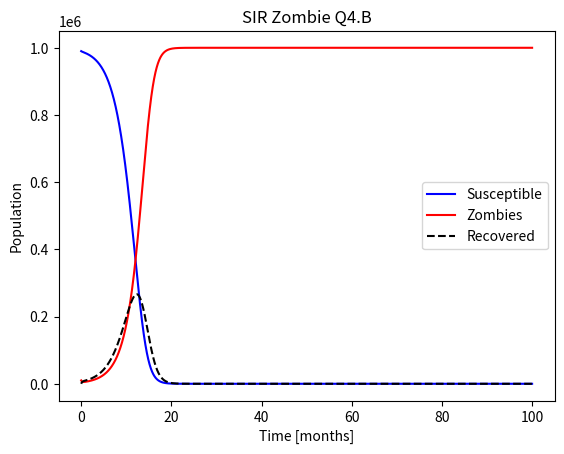

Write Python code to recreate this figure.
import matplotlib.pyplot as plt
import numpy as np


def euler_method_mv(f, r0, t0, tf, dt):
    """
    Multivaribale Eulers Method
    General Form
        - dx/dt = fx(x,y,...,t), dy/dt = fy(x,y,...,t)
        - dr/dt = fr(r,t) where r = (x, y,...)
        - fr(r,t) = (fx(r,t), fy(r,t), ...)

    Parameters
    ----------
    f : function np
        a function or array of functions handle that defines the ODE
    r0 : float np.array
        an array containing the initial condition of each dependent variable
    t0 : float
        the initial time
    tf : float
        the final time
    dt : float
        the time step

    Returns
    -------
    t : float np.array
        an array of time values corresponding to the solution
    r : float np.array
        a two dimensional array containing the solution for each variable at each time step
    """

    # Initialize variables
    t = np.arange(t0, tf, dt)
    r = np.zeros((len(r0), len(t)))
    r[:, 0] = r0

    # Iterate method
    for idx in range(len(t) - 1):
        k = f(r[:, idx], t[idx])
        r[:, idx + 1] = r[:, idx] + k * dt

    return t, r


def harmonic_oscillator(r, t):
    """
    Generic simple harmonic oscillator
    """
    omega = 1
    x = r[0]
    v = r[1]
    fx = v
    fy = -(omega ** 2) * x
    return np.array([fx, fy])


def simple_ode(r, t):
    """
    Simple ODE example
    """
    x = r[0]
    y = r[1]
    fx = x * y - x
    fy = -x * y + np.sin(2 * t)
    return np.array([fx, fy])


def lorenz(r, t):
    """
    The classically famous set of Lorenz equations ODE
    """
    sigma = 10
    rho = 28
    beta = 8 / 3

    x = r[0]
    y = r[1]
    z = r[2]

    fx = sigma * (y - x)
    fy = x * (rho - z) - y
    fz = x * y - beta * z

    return np.array([fx, fy, fz])


def sir_model(r, t):
    """
    The epidemic spread of a contagious disease has been modelled with substantial success with a set of coupled
    non-linear ODEs in three dependent variables that describe:
        - s(t) number susceptible
        - i(t) number infected
        - r(t) number recovered
        Note: vaccines lower s(t) and/or lower r(t) if it is both preventive and curative
        Note: r(t) is equally for dead people and immune people
        - beta is the disease spread rate
        - gamma how quickly infected person recovers/dies
        - n = s + i + r the constant total population
    """
    n = 1_000_000
    beta = 8.0  # 8.0 per month
    gamma = 8.6  # 4.3 per month

    susceptible = r[0]
    infected = r[1]
    recovered = r[2]

    fs = -beta / n * infected * susceptible
    fi = beta / n * infected * susceptible - gamma * infected
    fr = gamma * infected

    return np.array([fs, fi, fr])


def sir_model_vaccine(r, t):
    """
    The epidemic spread of a contagious disease has been modelled with substantial success with a set of coupled
    non-linear ODEs in three dependent variables that describe:
        - s(t) number susceptible
        - i(t) number infected
        - k(t) number treated
        - r(t) number recovered
        - beta is the disease spread rate
        - alpha is the vaccine distribution rate
        - gamma_i how quickly infected person recovers/dies
        - gamma_k how quickly infected person recovers from treatment
        - f portion of infected able to get treated
        - sigma transmission reduction from treatment.
        - n = s + i + r the constant total population
    """
    n = 1_000_000 # Total initial population
    beta = 8.0  # 8.0 per month
    gamma_untreated = 4.3  # 4.3 per month
    gamma_treated = 4.3  # Recovery rate of treated people
    sigma = 0.5  # Transmission reduction due of the anti-viral treatment
    tv = 1.5  # Time when vaccine is introduced
    ta = 1.5

    susceptible = r[0]
    infected_untreated = r[1]
    infected_treated = r[2]
    recovered = r[3]

    # Before vaccine introduction
    f0 = 0
    alpha = 0

    # Point after anti-viral treatment is introduced.
    if t >= ta:
        f0 = 0.75  # Fraction of Infected Untreated people who will get antiviral treatment
    # Point after vaccine in introduced
    if t >= tv:
        alpha = 1.0

    fs = -beta * susceptible * (infected_untreated + sigma * infected_treated) / n - alpha * susceptible #* (1 - (infected_untreated + infected_treated + recovered) / n)
    fiu = beta * susceptible * (1 - f0) * (infected_untreated + sigma * infected_treated) / n - gamma_untreated * infected_untreated
    fit = beta * susceptible * f0 * (infected_untreated + sigma * infected_treated) / n - gamma_treated * infected_treated
    fr = gamma_untreated * infected_untreated + gamma_treated * infected_treated + alpha * susceptible #* (1 - (infected_untreated + infected_treated + recovered) / n)

    return np.array([fs, fiu, fit, fr])


def sir_model_zombie(r, t):
    """
    Zombie model -- RAAHAhhahhahhaGaahaha bRaInS!
    """
    n = 1_000_000
    beta = 1.0
    alpha = 4.0
    gamma = 2.0

    susceptible = r[0]
    infected = r[1]
    recovered = r[2]

    fs = -beta / n * infected * susceptible
    fi = (beta - alpha) / n * infected * susceptible + gamma * recovered
    fr = alpha / n * susceptible * infected - gamma * recovered

    return np.array([fs, fi, fr])


if __name__ == '__main__':
    # Question 1
    # f = simple_ode
    # r0 = [1, 1]
    # t, r = euler_method_mv(f, r0, 0, 10, 0.001)
    # plt.figure()
    # for i in range(len(r0)):
    #     plt.plot(t, r[i])
    # plt.title('Simple ODE')
    # plt.ylabel('Amplitude')
    # plt.xlabel('Time [s]')
    # plt.legend(('x(t)', 'y(t)'))
    # plt.savefig('q1_simpleode.png')
    # plt.show()

    # Question 2.a
    # f = lorenz
    # r0 = [0, 1, 0]
    # t, r = euler_method_mv(f, r0, 0, 50, 0.001)
    # plt.figure()
    # for i in range(len(r0)):
    #     plt.plot(t, r[i])
    # plt.title('Lorenz')
    # plt.ylabel('Amplitude')
    # plt.xlabel('Time [s]')
    # plt.legend(('x(t)', 'y(t)', 'z(t)'))
    # plt.savefig('q2a_lorenz.png')
    # plt.show()

    # Question 2.b
    # f = lorenz
    # r0 = [0, 2, 20]
    # t, r = euler_method_mv(f, r0, 0, 35, 0.001)
    # cm = plt.get_cmap('bone')
    # fig = plt.figure()
    # ax1 = fig.add_subplot(131)
    # ax2 = fig.add_subplot(132)
    # ax3 = fig.add_subplot(133)
    # ax1.set_prop_cycle(color=[cm(1. * i / (len(t) - 1)) for i in range(len(t) - 1)])
    # ax2.set_prop_cycle(color=[cm(1. * i / (len(t) - 1)) for i in range(len(t) - 1)])
    # ax3.set_prop_cycle(color=[cm(1. * i / (len(t) - 1)) for i in range(len(t) - 1)])
    # for i in range(len(t) - 1):
    #     ax1.plot(r[1, i:i + 2], r[0, i:i + 2])
    #     ax2.plot(r[0, i:i + 2], r[2, i:i + 2])
    #     ax3.plot(r[1, i:i + 2], r[2, i:i + 2])
    # ax1.set_xlabel('y vs. x')
    # ax2.set_xlabel('x vs. z')
    # ax3.set_xlabel('y vs. z')
    # fig.suptitle('Lorenz Phase Space -- Wiki')
    # plt.savefig('q2b_lorenz_attractor')
    # plt.show()

    # Question 3
    # n = 1_000_000
    # r0 = [0.99*n, 0.01*n, 0]
    # t, r = euler_method_mv(sir_model, r0, 0, 3, 0.001)
    # plt.figure()
    # plt.plot(t, r[0], 'b')
    # plt.plot(t, r[1], 'r')
    # plt.plot(t, r[2], '--k')
    # plt.legend(('Susceptible', 'Infected', 'Recovered'))
    # plt.title('SIR Contagious Disease Model Q3.B')
    # plt.ylabel('Population')
    # plt.xlabel('Time [months]')
    # plt.savefig('q3c_sir_model.png')
    # plt.show()

    # Question 3.D
    # n = 1_000_000
    # r0 = [0.99*n, 0.01*n, 0, 0]
    # t, r = euler_method_mv(sir_model_vaccine, r0, 0, 3, 0.001)
    # plt.figure()
    # plt.plot(t, r[0], 'b')
    # plt.plot(t, r[1], 'r')
    # plt.plot(t, r[2], 'y')
    # plt.plot(t, r[3], '--k')
    # plt.plot(t, r[0] + r[1] + r[2] + r[3])
    # plt.legend(('Susceptible', 'Infected', 'Treated', 'Recovered'))
    # plt.title('SIR Contagious Disease Model with Vaccine and Treatment Q3.D')
    # plt.ylabel('Population')
    # plt.xlabel('Time [months]')
    # plt.savefig('q3d_sir_model_vt.png')
    # plt.show()

    # Question 4
    n = 1_000_000
    r0 = [0.99*n, 0.01*n, 0]
    t, r = euler_method_mv(sir_model_zombie, r0, 0, 100, 0.001)
    plt.figure()
    plt.plot(t, r[0], 'b')
    plt.plot(t, r[1], 'r')
    plt.plot(t, r[2], '--k')
    plt.legend(('Susceptible', 'Zombies', 'Recovered'))
    plt.title('SIR Zombie Q4.B')
    plt.ylabel('Population')
    plt.xlabel('Time [months]')
    plt.savefig('q4b_sir_model.png')
    plt.show()
